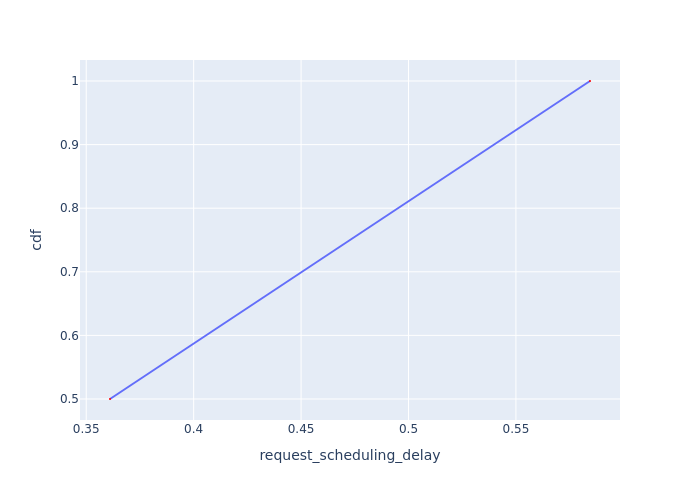

The data file committed next to this chart (first rows):
Request Id, request_scheduling_delay, cdf
0_1, 0.3611, 0.5
0_2, 0.5845, 1.0
